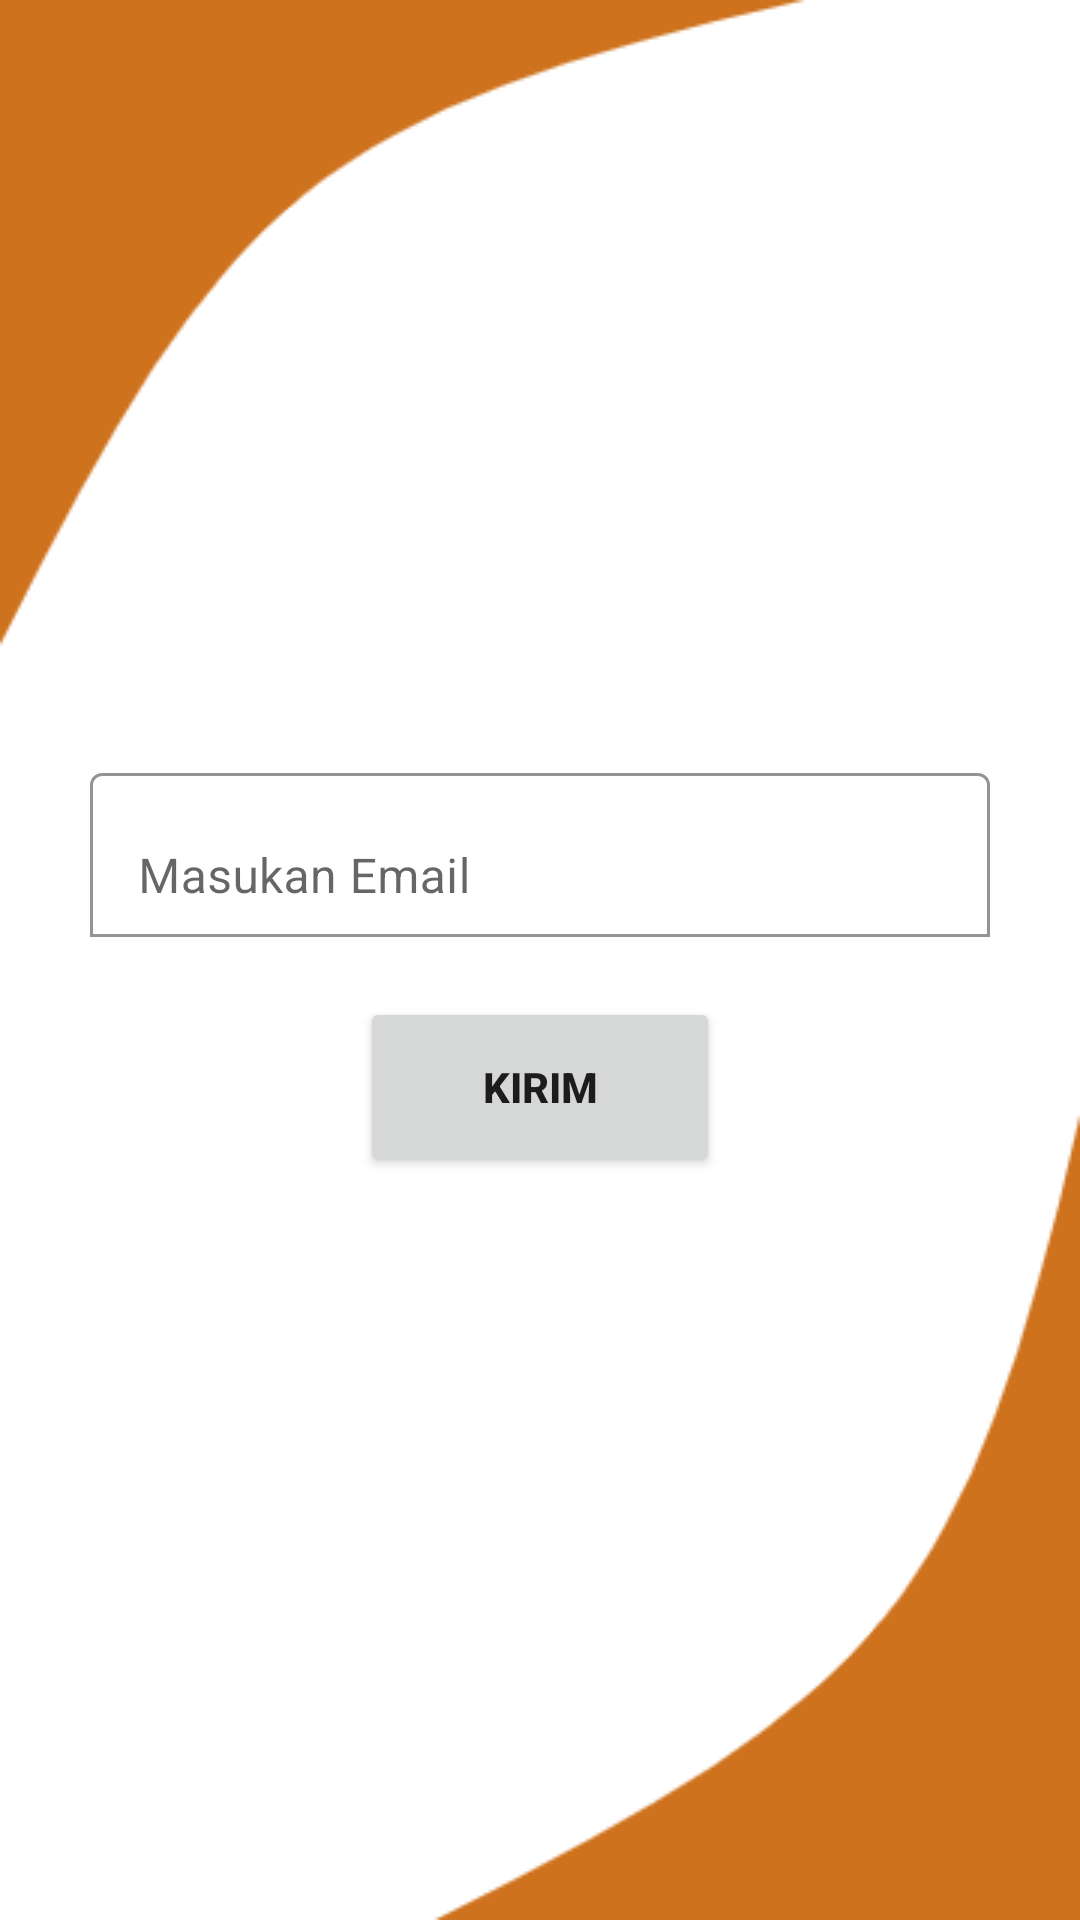

The Android layout XML behind this screen, and the referenced resources:
<!-- AndroidManifest.xml: application theme Theme.Beas -->
<!-- res/layout/activity_lupa_password.xml -->
<?xml version="1.0" encoding="utf-8"?>
<LinearLayout xmlns:android="http://schemas.android.com/apk/res/android"
    xmlns:app="http://schemas.android.com/apk/res-auto"
    xmlns:tools="http://schemas.android.com/tools"
    android:layout_width="match_parent"
    android:layout_height="match_parent"
    android:gravity="center"
    android:orientation="vertical"
    android:background="@drawable/bg_login"
    tools:context=".LupaPasswordActivity">

    <com.google.android.material.textfield.TextInputLayout
        android:layout_width="match_parent"
        android:layout_height="60dp"
        app:boxBackgroundMode="outline"
        android:layout_marginTop="5dp"
        android:layout_marginHorizontal="30dp"
        app:boxBackgroundColor="@color/white">
        <EditText
            android:id="@+id/et_email"
            android:layout_width="match_parent"
            android:layout_height="match_parent"
            android:hint="Masukan Email"/>
    </com.google.android.material.textfield.TextInputLayout>
    <Button
        android:id="@+id/bt_kirim"
        android:layout_width="match_parent"
        android:layout_height="60dp"
        android:layout_marginTop="20dp"
        android:layout_marginHorizontal="120dp"
        android:text="kirim"
        android:textStyle="bold"/>

</LinearLayout>
<!-- resources referenced by this layout -->
<resources>
  <color name="white">#FFFFFFFF</color>
  <!-- drawable bg_login: png bitmap (drawable, 12030 bytes) -->
  <style name="Theme.Beas" parent="Theme.MaterialComponents.DayNight.NoActionBar">
          
          <item name="colorPrimary">@color/warna_dasar</item>
          <item name="colorPrimaryVariant">@color/warna_dasar</item>
          <item name="colorOnPrimary">@color/white</item>
          
          <item name="colorSecondary">@color/warna_dasar</item>
          <item name="colorSecondaryVariant">@color/warna_kedua</item>
          <item name="colorOnSecondary">@color/black</item>
          
          <item name="android:statusBarColor" tools:targetApi="l">?attr/colorPrimaryVariant</item>
          
      </style>
  <color name="warna_dasar">#CE721D</color>
  <color name="warna_kedua">#C88241</color>
  <color name="black">#FF000000</color>
</resources>
